5-way image classification set "dataset" from GitHub (Loshkaal/myCode); label vocabulary: Domik, Ekomilk, Ekoniva, Nyanya, Spar.

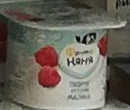
Label: Nyanya

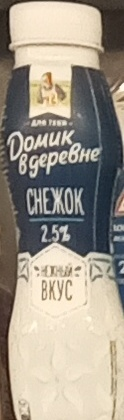
Label: Domik

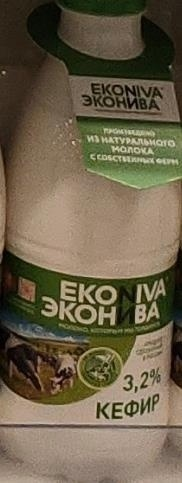
Label: Ekoniva

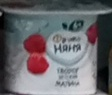
Label: Nyanya

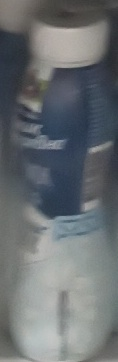
Label: Domik

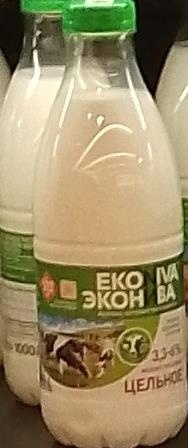
Label: Ekoniva
